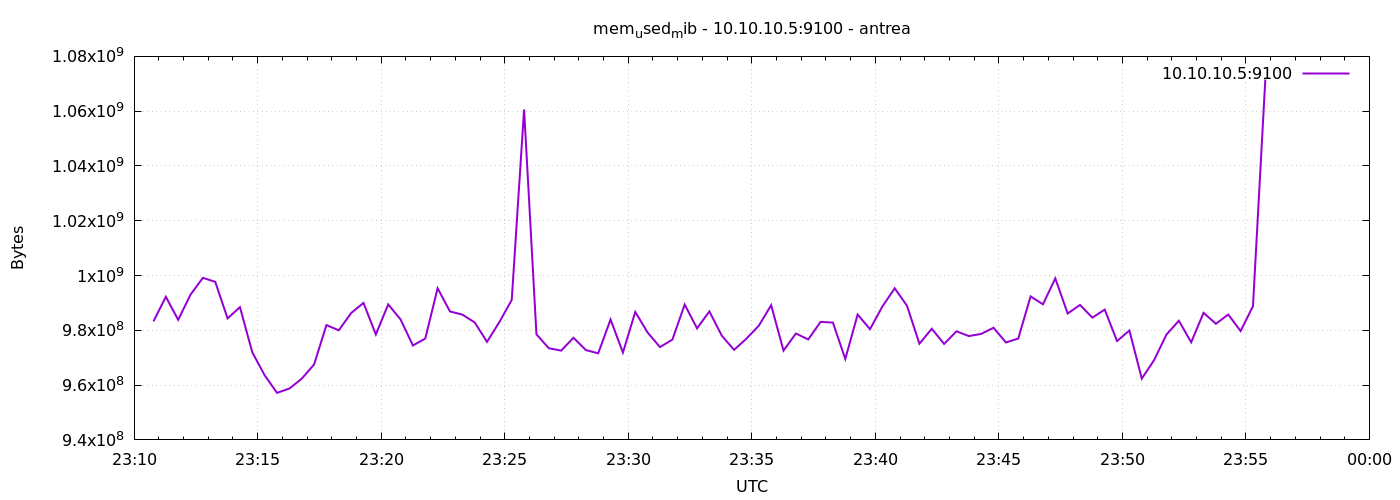

Source data for this figure (header and first rows):
1777158647	983273472
1777158677	992239616
1777158707	983834624
1777158737	993042432
1777158767	999161856
1777158797	997691392
1777158827	984342528
1777158857	988463104
1777158887	971956224
1777158917	963592192
1777158947	957169664
1777158977	958750720
1777159007	962342912
1777159037	967532544
1777159067	981909504
1777159097	980000768
1777159127	986312704
1777159157	990007296
1777159187	978485248
1777159217	989470720
1777159247	983977984
1777159277	974467072
1777159307	976994304
1777159337	995348480
1777159367	986886144
1777159397	985747456
1777159427	982884352
1777159457	975794176
1777159487	983027712
1777159517	991080448
1777159547	1060618240
1777159577	978546688
1777159607	973467648
1777159637	972587008
1777159667	977285120
1777159697	972791808
1777159727	971603968
1777159757	983941120
1777159787	971882496
1777159817	986693632
1777159847	979197952
1777159877	973881344
1777159907	976588800
1777159937	989409280
1777159967	980717568
1777159997	986910720
1777160027	978063360
1777160057	972861440
1777160087	976973824
1777160117	981676032
1777160147	989192192
1777160177	972599296
1777160207	978841600
1777160237	976670720
1777160267	983085056
1777160297	982814720
1777160327	969539584
1777160357	985759744
1777160387	980422656
1777160417	988676096
1777160447	995340288
... 30 more rows
